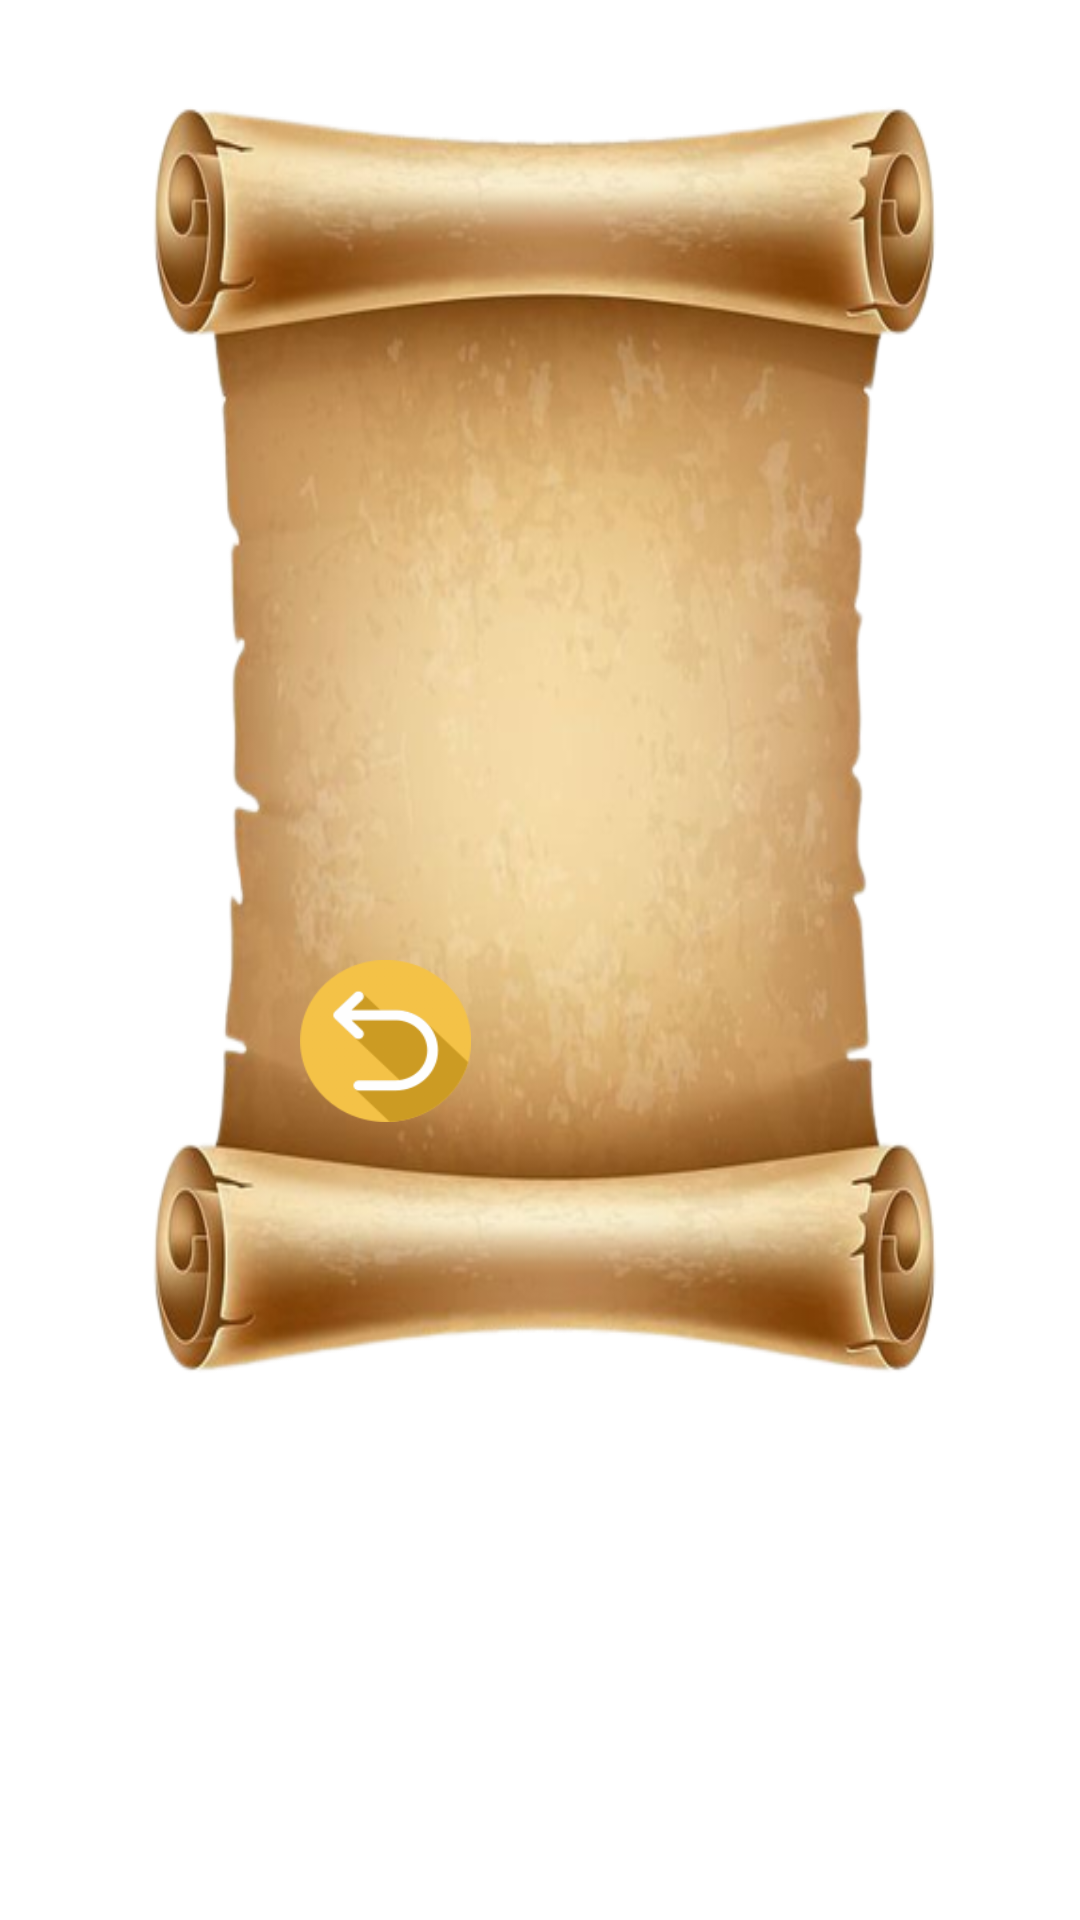

Reconstruct the res/layout file that produces this screen, plus the resources it refers to.
<!-- AndroidManifest.xml: application theme Theme.Baybayingame -->
<!-- res/layout/pagbasa_layout.xml -->
<?xml version="1.0" encoding="utf-8"?>
<RelativeLayout xmlns:android="http://schemas.android.com/apk/res/android"
    android:layout_width="match_parent"
    android:padding="30dp"
    android:layout_height="match_parent">


    <ImageView
        android:layout_width="wrap_content"
        android:layout_height="434dp"
        android:layout_centerHorizontal="true"
        android:background="@drawable/historybg" />

    <ImageView
        android:id="@+id/icon"
        android:layout_width="183dp"
        android:layout_height="200dp"
        android:layout_centerHorizontal="true"
        android:layout_marginTop="90dp" />

    <ImageButton
        android:id="@+id/back"
        android:layout_width="57dp"
        android:layout_height="54dp"
        android:layout_below="@id/icon"
        android:layout_marginLeft="70dp"
        android:background="@drawable/undo" />

</RelativeLayout>
<!-- resources referenced by this layout -->
<resources>
  <!-- drawable historybg: png bitmap (drawable, 252428 bytes) -->
  <!-- drawable undo: png bitmap (drawable, 9152 bytes) -->
  <style name="Theme.Baybayingame" parent="Theme.MaterialComponents.DayNight.NoActionBar">
          
          <item name="colorPrimary">#006200EE</item>
          <item name="colorPrimaryVariant">#003700B3</item>
          <item name="colorOnPrimary">#00FFFFFF</item>
          
          <item name="colorSecondary">#0003DAC5</item>
          <item name="colorSecondaryVariant">#00018786</item>
          <item name="colorOnSecondary">#00000000</item>
          
          <item name="android:statusBarColor">?attr/colorPrimaryVariant</item>
          
      </style>
</resources>
